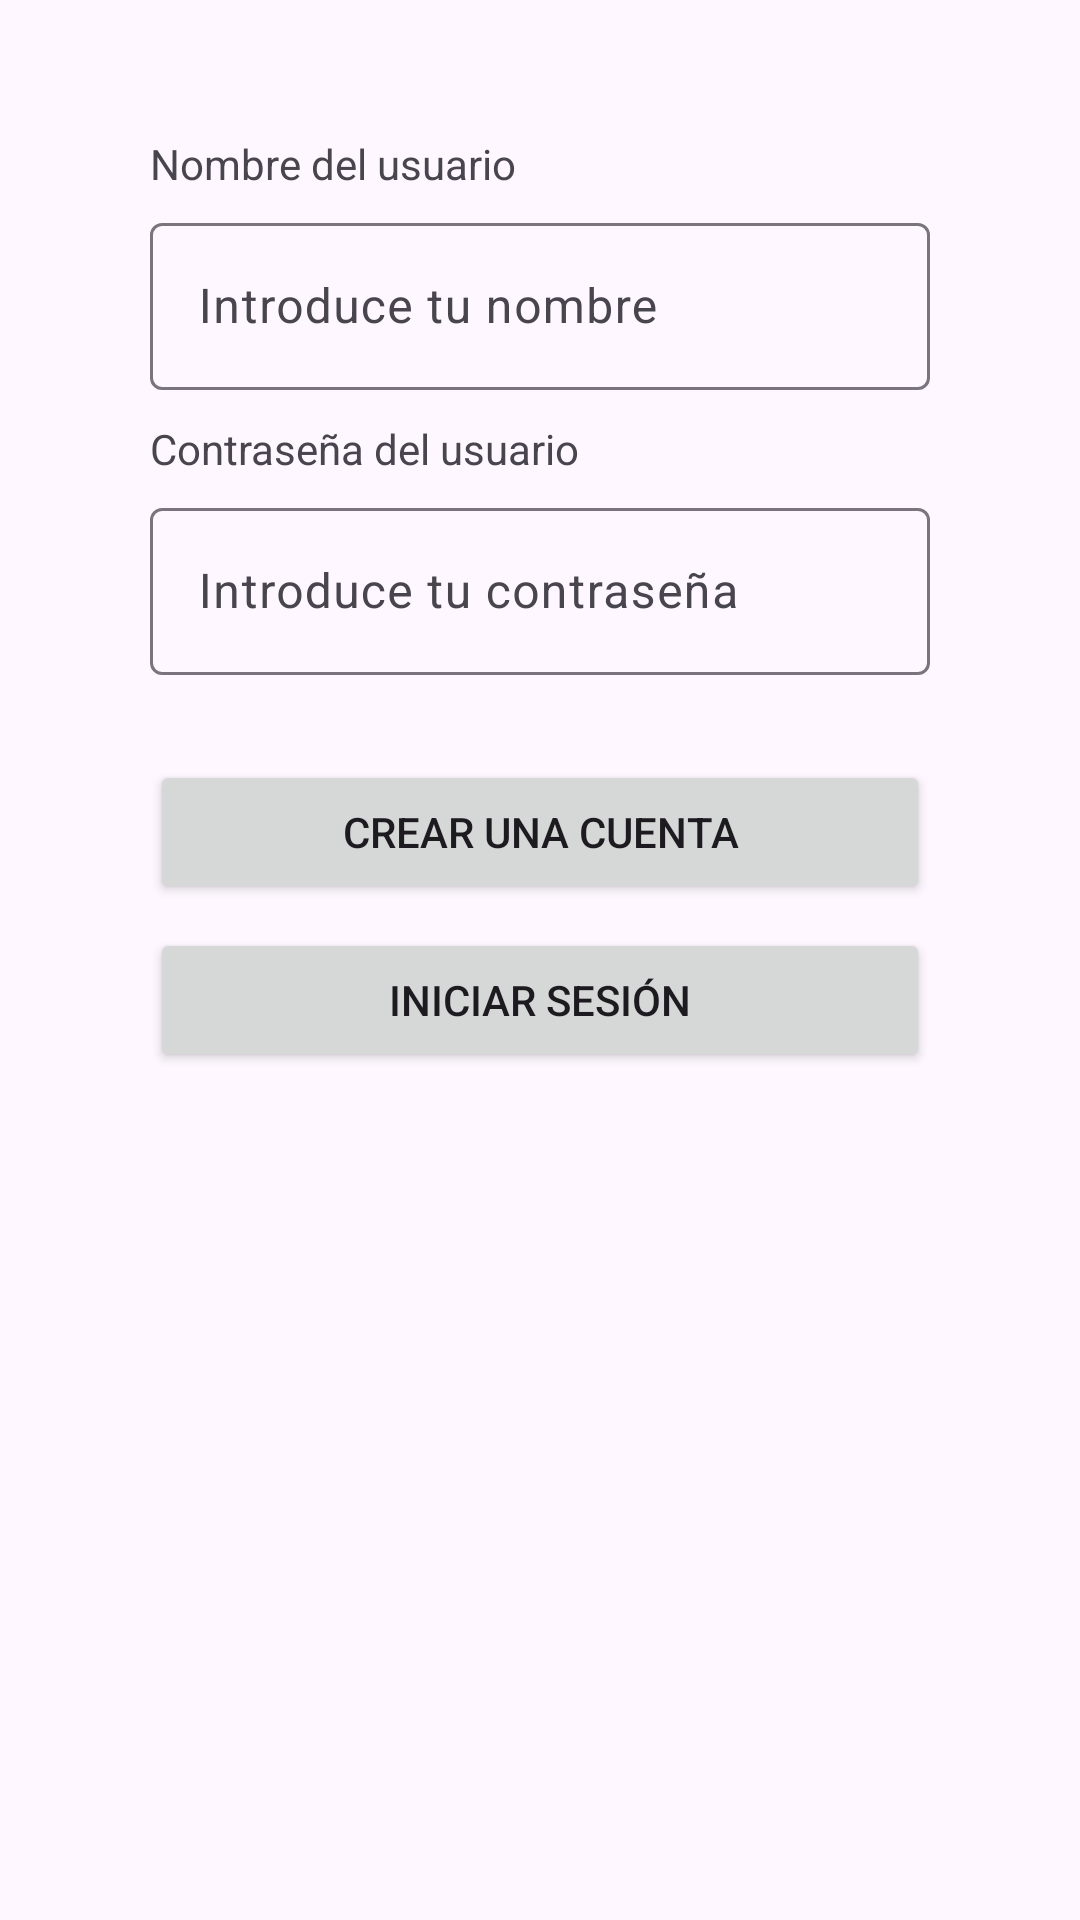

Write the Android layout XML for this screen, with the resource values it uses.
<!-- AndroidManifest.xml: application theme Theme.Tarea2Layouts -->
<!-- res/layout/activity_main.xml -->
<?xml version="1.0" encoding="utf-8"?>
<androidx.constraintlayout.widget.ConstraintLayout xmlns:android="http://schemas.android.com/apk/res/android"
    xmlns:app="http://schemas.android.com/apk/res-auto"
    xmlns:tools="http://schemas.android.com/tools"
    android:id="@+id/main"
    android:layout_width="match_parent"
    android:layout_height="match_parent"
    tools:context=".MainActivity">

    <TextView
        android:id="@+id/textView"
        android:layout_width="wrap_content"
        android:layout_height="wrap_content"
        android:layout_marginStart="50dp"
        android:layout_marginTop="45dp"
        android:text="@string/text13"
        app:layout_constraintStart_toStartOf="parent"
        app:layout_constraintTop_toTopOf="parent" />

    <com.google.android.material.textfield.TextInputLayout
        android:id="@+id/textInputLayout"
        android:layout_width="0dp"
        android:layout_height="wrap_content"
        android:layout_marginStart="50dp"
        android:layout_marginTop="5dp"
        android:layout_marginEnd="50dp"
        app:layout_constraintEnd_toEndOf="parent"
        app:layout_constraintStart_toStartOf="parent"
        app:layout_constraintTop_toBottomOf="@+id/textView">

        <com.google.android.material.textfield.TextInputEditText
            android:id="@+id/editNombre"
            android:layout_width="match_parent"
            android:layout_height="wrap_content"
            android:hint="@string/text12" />
    </com.google.android.material.textfield.TextInputLayout>

    <TextView
        android:id="@+id/textView2"
        android:layout_width="wrap_content"
        android:layout_height="wrap_content"
        android:layout_marginStart="50dp"
        android:layout_marginTop="10dp"
        android:text="@string/text11"
        app:layout_constraintStart_toStartOf="parent"
        app:layout_constraintTop_toBottomOf="@+id/textInputLayout" />

    <com.google.android.material.textfield.TextInputLayout
        android:id="@+id/textInputLayout2"
        android:layout_width="0dp"
        android:layout_height="wrap_content"
        android:layout_marginStart="50dp"
        android:layout_marginTop="5dp"
        android:layout_marginEnd="50dp"
        app:errorEnabled="true"
        app:layout_constraintEnd_toEndOf="parent"
        app:layout_constraintStart_toStartOf="parent"
        app:layout_constraintTop_toBottomOf="@+id/textView2">

        <com.google.android.material.textfield.TextInputEditText
            android:id="@+id/editcontrasena"
            android:layout_width="match_parent"
            android:layout_height="wrap_content"
            android:hint="@string/text10" />
    </com.google.android.material.textfield.TextInputLayout>


    <Button
        android:id="@+id/button"
        android:layout_width="match_parent"
        android:layout_height="wrap_content"
        android:layout_marginStart="50dp"
        android:layout_marginTop="8dp"
        android:layout_marginEnd="50dp"
        android:text="@string/text15"
        app:layout_constraintEnd_toEndOf="parent"
        app:layout_constraintStart_toStartOf="parent"
        app:layout_constraintTop_toBottomOf="@+id/button2" />

    <Button
        android:id="@+id/button2"
        android:layout_width="match_parent"
        android:layout_height="wrap_content"
        android:layout_marginStart="50dp"
        android:layout_marginTop="8dp"
        android:layout_marginEnd="50dp"
        android:text="@string/msjboton2"
        app:layout_constraintEnd_toEndOf="parent"
        app:layout_constraintStart_toStartOf="parent"
        app:layout_constraintTop_toBottomOf="@+id/textInputLayout2" />
</androidx.constraintlayout.widget.ConstraintLayout>
<!-- resources referenced by this layout -->
<resources>
  <string name="msjboton2">Crear una cuenta</string>
  <string name="text10">Introduce tu contraseña</string>
  <string name="text11">Contraseña del usuario</string>
  <string name="text12">Introduce tu nombre</string>
  <string name="text13">Nombre del usuario</string>
  <string name="text15">Iniciar sesión</string>
  <style name="Theme.Tarea2Layouts" parent="Base.Theme.Tarea2Layouts" />
  <style name="Base.Theme.Tarea2Layouts" parent="Theme.Material3.DayNight.NoActionBar">
          
          
      </style>
</resources>
